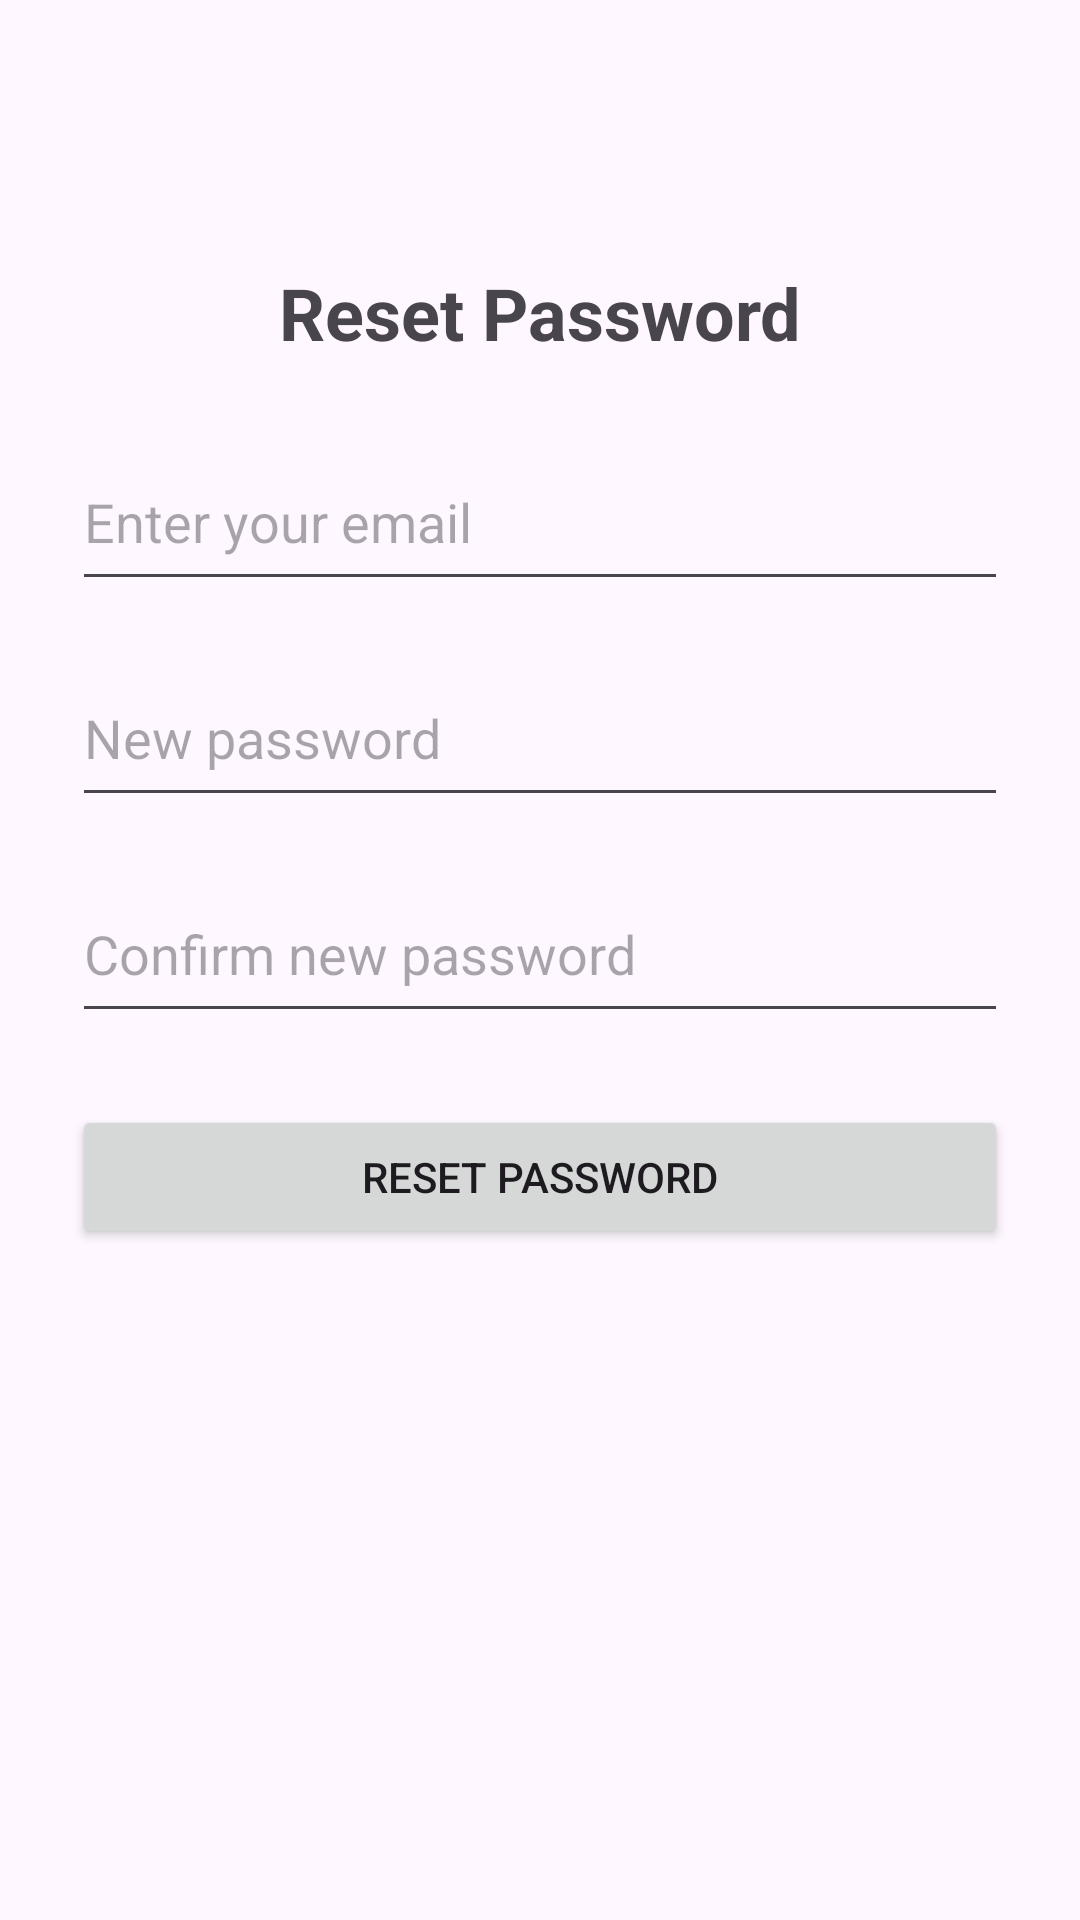

Write the Android layout XML for this screen, with the resource values it uses.
<!-- AndroidManifest.xml: application theme Theme.ProjectPAB -->
<!-- res/layout/activity_reset_password.xml -->
<?xml version="1.0" encoding="utf-8"?>
<LinearLayout
    xmlns:android="http://schemas.android.com/apk/res/android"
    android:orientation="vertical"
    android:padding="24dp"
    android:layout_width="match_parent"
    android:layout_height="match_parent">

    
    <ImageButton
        android:id="@+id/btnBack"
        android:src="@drawable/ic_arrow_back"
        android:background="?attr/selectableItemBackgroundBorderless"
        android:contentDescription="Back"
        android:layout_width="48dp"
        android:layout_height="48dp"
        android:layout_marginBottom="16dp"/>

    <LinearLayout
        android:orientation="vertical"
        android:layout_width="match_parent"
        android:layout_height="wrap_content"
        android:gravity="center_horizontal">

        <TextView
            android:text="Reset Password"
            android:textSize="24sp"
            android:textStyle="bold"
            android:layout_marginBottom="24dp"
            android:layout_width="wrap_content"
            android:layout_height="wrap_content"/>

        <EditText
            android:id="@+id/etEmail"
            android:hint="Enter your email"
            android:inputType="textEmailAddress"
            android:layout_width="match_parent"
            android:layout_height="56dp"
            android:minHeight="48dp"/>

        <EditText
            android:id="@+id/etNewPassword"
            android:hint="New password"
            android:inputType="textPassword"
            android:layout_width="match_parent"
            android:layout_height="56dp"
            android:layout_marginTop="16dp"
            android:minHeight="48dp"/>

        <EditText
            android:id="@+id/etConfirmPassword"
            android:hint="Confirm new password"
            android:inputType="textPassword"
            android:layout_width="match_parent"
            android:layout_height="56dp"
            android:layout_marginTop="16dp"
            android:minHeight="48dp"/>

        <Button
            android:id="@+id/btnReset"
            android:text="Reset Password"
            android:layout_width="match_parent"
            android:layout_height="wrap_content"
            android:layout_marginTop="24dp"
            android:minHeight="48dp"/>
    </LinearLayout>
</LinearLayout>
<!-- resources referenced by this layout -->
<resources>
  <style name="Theme.ProjectPAB" parent="Base.Theme.ProjectPAB" />
  <style name="Base.Theme.ProjectPAB" parent="Theme.Material3.DayNight.NoActionBar">
          
          <item name="colorPrimary">#3E5A9D</item>
          <item name="colorPrimaryVariant">#2F467C</item>
          <item name="colorOnPrimary">#FFFFFF</item>
          
      </style>
</resources>
